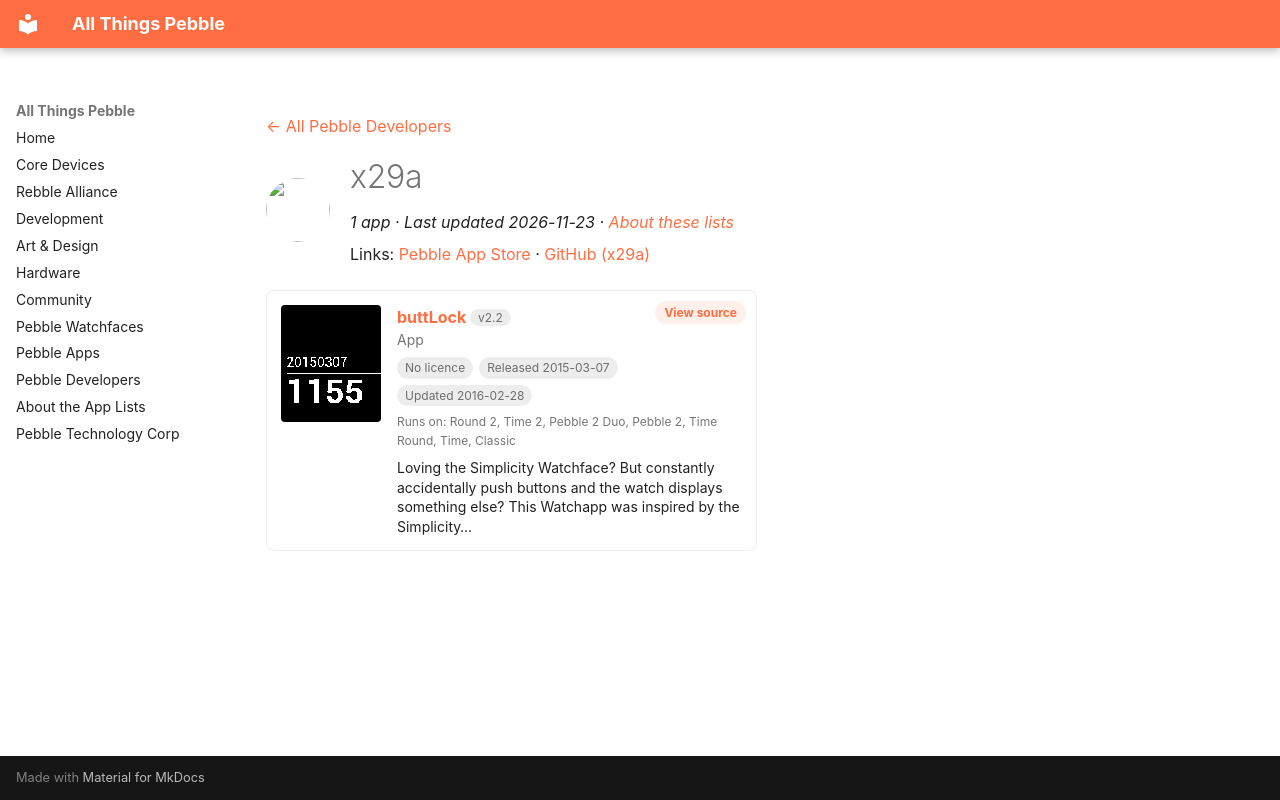

repository: saltedlolly/all-things-pebble · page: developers/x29a.html · generator: mkdocs

---
title: "x29a"
hide:
  - toc
---

<!-- Generated by scripts/update_app_directory.py: do not edit by hand -->
[← All Pebble Developers](../developers.md)

<div class="dev-header" markdown>
<img class="dev-avatar" src="https://github.com/x29a.png?size=128" alt="" width="64" height="64" loading="lazy" onerror="this.remove()">
<div class="dev-intro" markdown>

# x29a

*1 app · Last updated 2026-11-23 · [About these lists](../about-app-lists.md)*

Links: [Pebble App Store](https://apps.repebble.com/apps/dev/x29a_5451dd1e68e936fd0600000e) · [GitHub (x29a)](https://github.com/x29a)

</div>
</div>

<div class="app-grid dev-apps" data-search-exclude>
<div class="app-card" data-type="watchapp" data-title="buttlock" data-released="2015-03-07" data-updated="2016-02-28">
<a class="app-shot" href="https://apps.repebble.com/54fad867c2eca30d2a000016" data-search-exclude><img src="../images/apps/54fad867c2eca30d2a000016.png" alt="buttLock" loading="lazy"></a>
<div class="app-info">
<h2 class="app-name" id="app-54fad867c2eca30d2a000016"><a href="https://apps.repebble.com/54fad867c2eca30d2a000016">buttLock</a> <span class="app-version" title="Latest version" data-search-exclude>v2.2</span></h2>
<a class="app-source" href="https://github.com/x29a/buttLock" title="Source code" data-search-exclude>View source</a>
<div class="app-dev">App</div>
<div class="app-tags" data-search-exclude><span class="app-licence app-licence--none" title="Licence">No licence</span> <span title="First published in the app store">Released 2015-03-07</span> <span title="Latest release in the app store">Updated 2016-02-28</span></div>
<div class="app-watches" title="Supported watches" data-search-exclude>Runs on: Round 2, Time 2, Pebble 2 Duo, Pebble 2, Time Round, Time, Classic</div>
<p class="app-desc">Loving the Simplicity Watchface? But constantly accidentally push buttons and the watch displays something else? This Watchapp was inspired by the Simplicity…</p>
</div>
</div>
</div>
